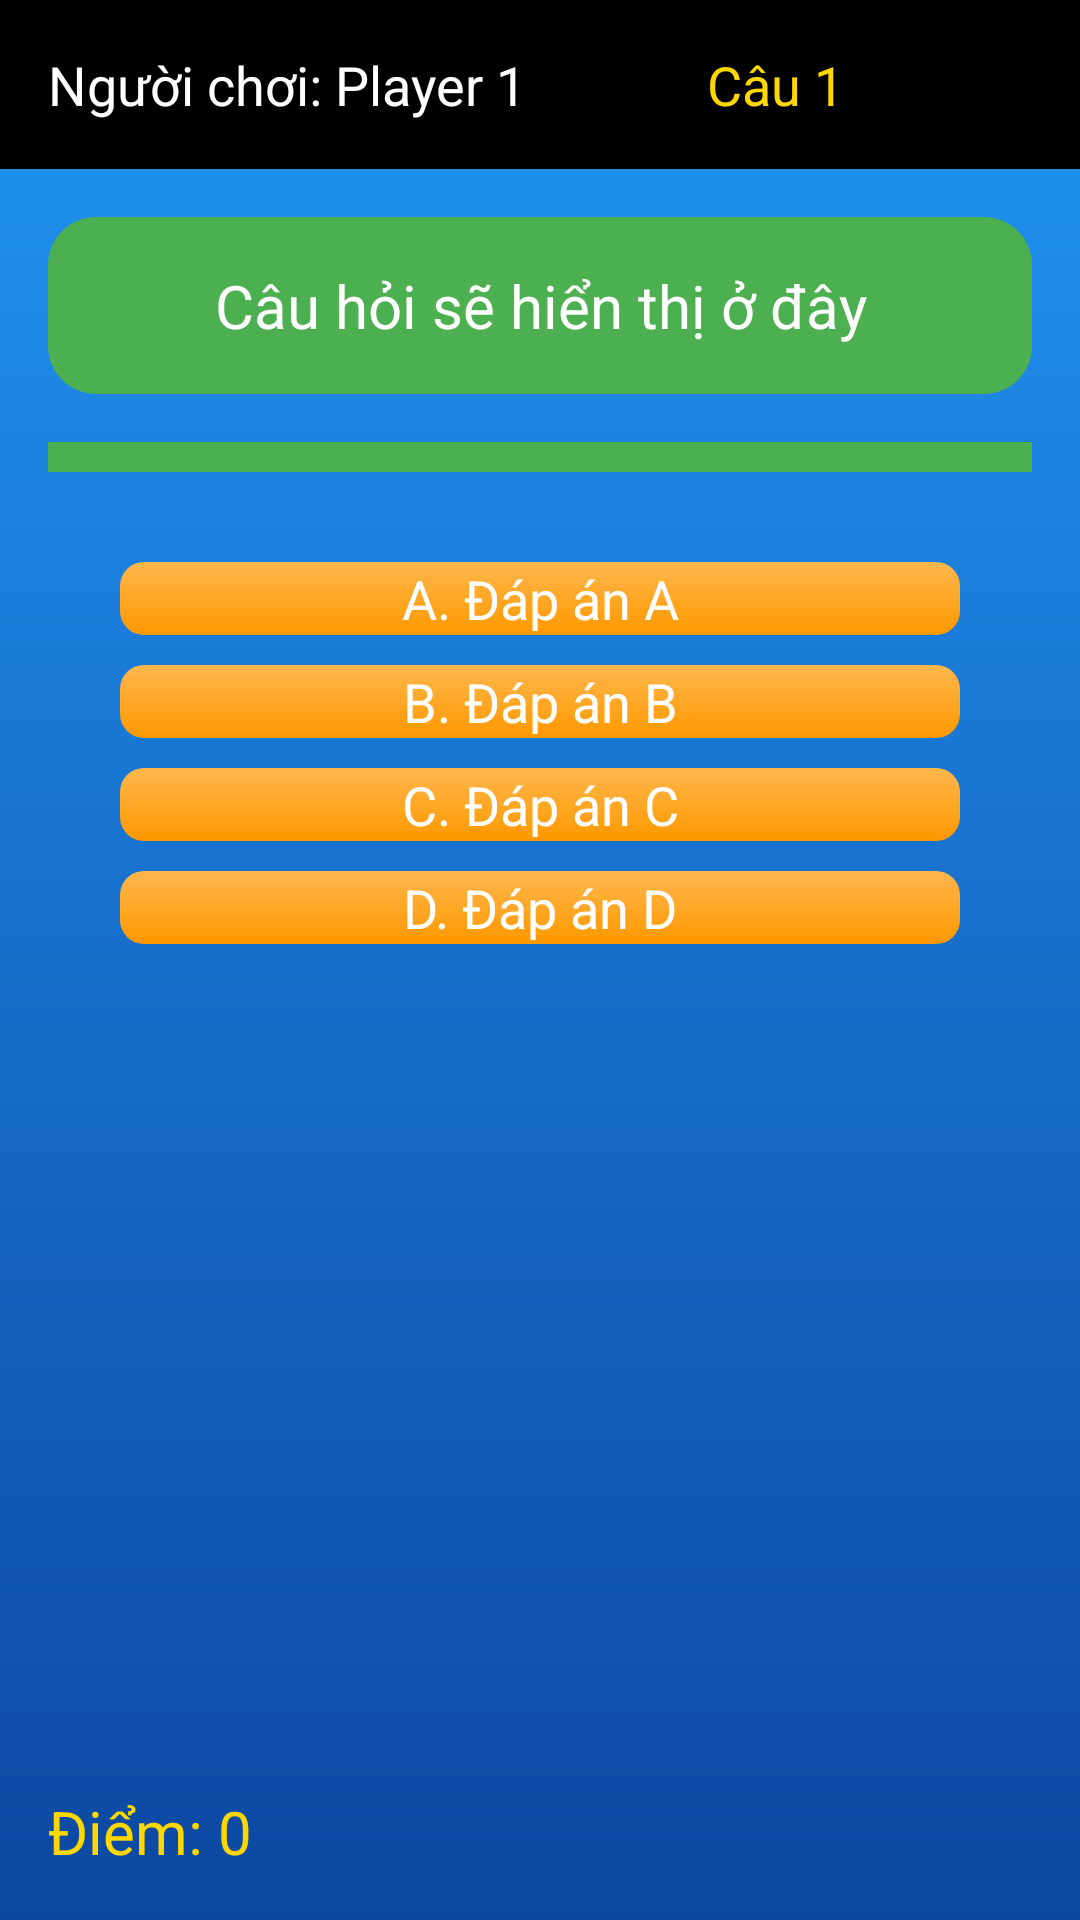

Reconstruct the res/layout file that produces this screen, plus the resources it refers to.
<!-- AndroidManifest.xml: application theme Theme.FinalProject_android -->
<!-- res/layout/activity_who_is_the_millionaire.xml -->
<?xml version="1.0" encoding="utf-8"?>
<RelativeLayout xmlns:android="http://schemas.android.com/apk/res/android"
    android:layout_width="match_parent"
    android:layout_height="match_parent"
    android:background="@drawable/bg_game_layout">

    
    <LinearLayout
        android:id="@+id/headerLayout"
        android:layout_width="match_parent"
        android:layout_height="wrap_content"
        android:orientation="horizontal"
        android:gravity="center_vertical"
        android:padding="16dp"
        android:background="@color/black">

        <TextView
            android:id="@+id/tvPlayerName"
            android:layout_width="wrap_content"
            android:layout_height="wrap_content"
            android:text="Người chơi: Player 1"
            android:textSize="18sp"
            android:textColor="#FFFFFF" />

        <Button
            android:id="@+id/btnFiftyFifty"
            android:layout_width="wrap_content"
            android:layout_height="wrap_content"
            android:text="50/50" />

        <Button
            android:id="@+id/btnCallFriend"
            android:layout_width="wrap_content"
            android:layout_height="wrap_content"
            android:text="Gọi điện thoại" />

        <TextView
            android:id="@+id/tvQuestionNumber"
            android:layout_width="wrap_content"
            android:layout_height="wrap_content"
            android:layout_marginStart="16dp"
            android:text="Câu 1"
            android:textSize="18sp"
            android:textColor="#FFD700" />
    </LinearLayout>

    
    <TextView
        android:id="@+id/tvQuestion"
        android:layout_width="match_parent"
        android:layout_height="wrap_content"
        android:layout_below="@id/headerLayout"
        android:layout_margin="16dp"
        android:padding="16dp"
        android:background="@drawable/bg_question_box"
        android:text="Câu hỏi sẽ hiển thị ở đây"
        android:textSize="20sp"
        android:textColor="#FFFFFF"
        android:gravity="center" />

    
    <ProgressBar
        style="?android:attr/progressBarStyleHorizontal"
        android:id="@+id/progressBarTime"
        android:layout_width="match_parent"
        android:layout_height="10dp"
        android:layout_below="@id/tvQuestion"
        android:layout_marginStart="16dp"
        android:layout_marginEnd="16dp"
        android:progressDrawable="@drawable/bg_progress_bar"
        android:progress="100" />

    
    <LinearLayout
        android:id="@+id/answersLayout"
        android:layout_width="match_parent"
        android:layout_height="wrap_content"
        android:layout_below="@id/progressBarTime"
        android:orientation="vertical"
        android:layout_marginTop="20dp">

        
        <Button
            android:id="@+id/btnOptionA"
            style="@style/AnswerButton"
            android:text="A. Đáp án A" />

        
        <Button
            android:id="@+id/btnOptionB"
            style="@style/AnswerButton"
            android:text="B. Đáp án B" />

        
        <Button
            android:id="@+id/btnOptionC"
            style="@style/AnswerButton"
            android:text="C. Đáp án C" />

        
        <Button
            android:id="@+id/btnOptionD"
            style="@style/AnswerButton"
            android:text="D. Đáp án D" />
    </LinearLayout>

    
    <TextView
        android:id="@+id/tvScore"
        android:layout_width="wrap_content"
        android:layout_height="wrap_content"
        android:layout_alignParentBottom="true"
        android:layout_margin="16dp"
        android:text="Điểm: 0"
        android:textSize="20sp"
        android:textColor="#FFD700"
        android:gravity="center" />




</RelativeLayout>
<!-- resources referenced by this layout -->
<resources>
  <!-- drawable bg_game_layout (drawable) -->
  <shape xmlns:android="http://schemas.android.com/apk/res/android">
      <gradient
          android:startColor="#2196F3"
          android:endColor="#0D47A1"
          android:angle="270" />
  </shape>
  <!-- drawable bg_progress_bar (drawable) -->
  <layer-list xmlns:android="http://schemas.android.com/apk/res/android">
      <item android:id="@android:id/background">
          <shape>
              <solid android:color="#555555" />
          </shape>
      </item>
      <item android:id="@android:id/progress">
          <clip>
              <shape>
                  <solid android:color="#4CAF50" />
              </shape>
          </clip>
      </item>
  </layer-list>
  <!-- drawable bg_question_box (drawable) -->
  <shape xmlns:android="http://schemas.android.com/apk/res/android">
      <solid android:color="#4CAF50" /> 
      <corners android:radius="16dp" />  
      <padding
          android:left="8dp"
          android:top="8dp"
          android:right="8dp"
          android:bottom="8dp" />
  </shape>
  <style name="AnswerButton">
          <item name="android:layout_width">match_parent</item>
          <item name="android:layout_height">wrap_content</item>
          <item name="android:layout_marginTop">10dp</item>
          <item name="android:layout_marginStart">40dp</item>
          <item name="android:layout_marginEnd">40dp</item>
          <item name="android:background">@drawable/bg_answer_box</item>
          <item name="android:textSize">18sp</item>
          <item name="android:textColor">#FFFFFF</item>
          <item name="android:gravity">center</item>
      </style>
  <!-- drawable bg_answer_box (drawable) -->
  <shape xmlns:android="http://schemas.android.com/apk/res/android">
      <gradient
          android:angle="90"
          android:startColor="#FF9800"
          android:endColor="#FFB74D" />
      <corners android:radius="8dp" />
      <padding android:left="12dp" android:right="12dp" />
      <shadow android:color="#000000" android:radius="6dp" />
  </shape>
  <!-- not gathered from this repository: default colours our renderer supplied (Android Studio template values) -->
  <color name="black">#FF000000</color>
</resources>
